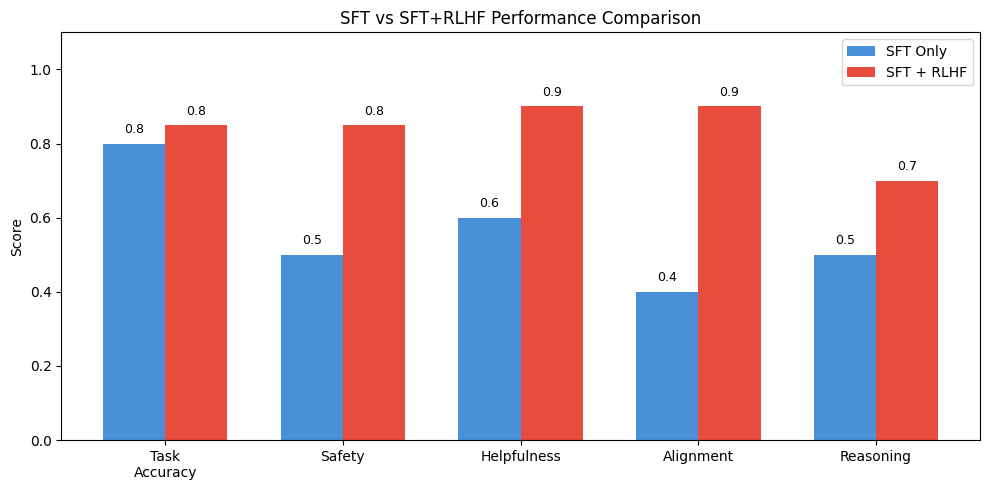
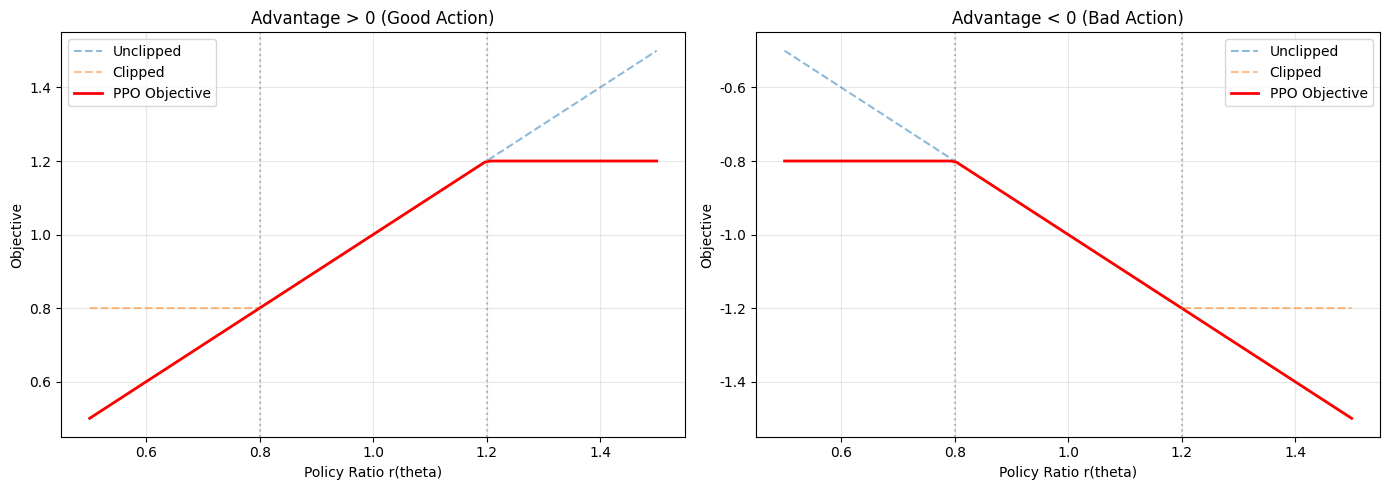
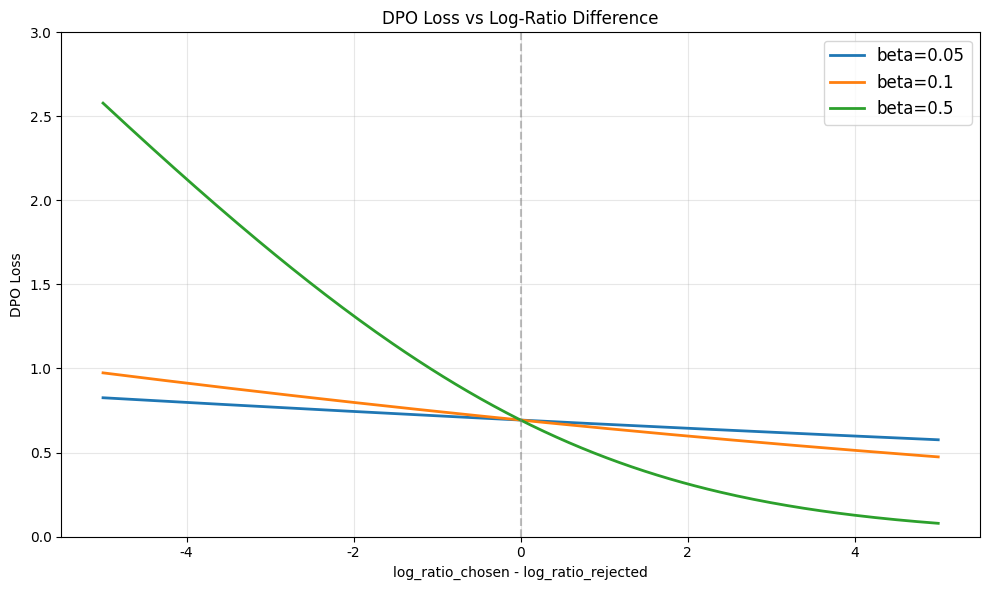
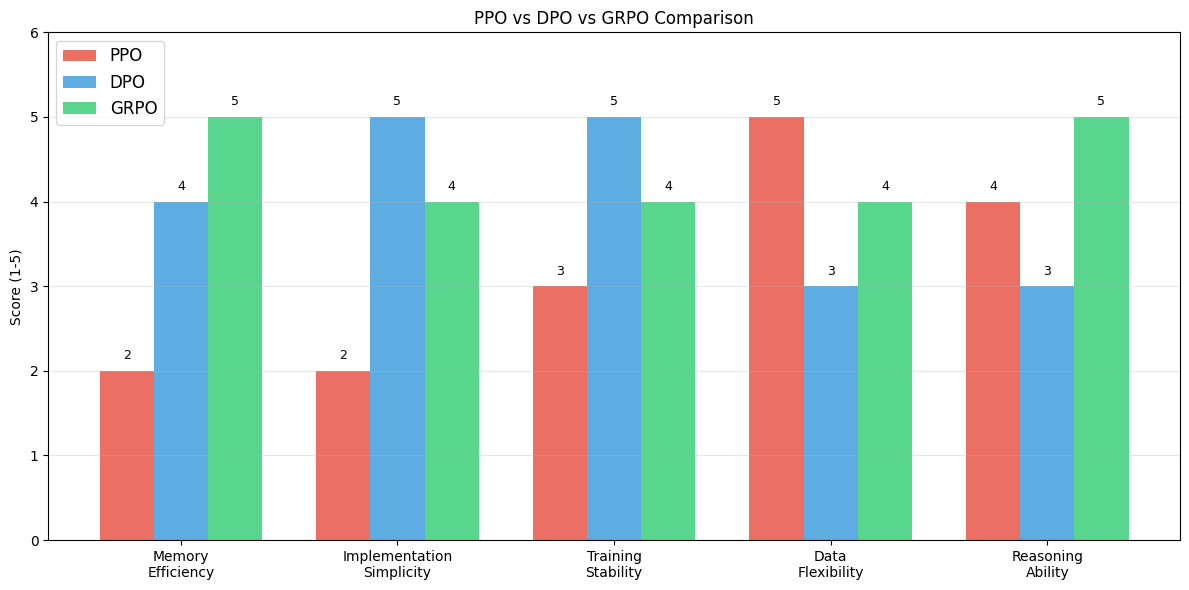

Write the Python code that produced these figures, in order.
# 필요한 라이브러리 임포트
import numpy as np
import matplotlib.pyplot as plt
import matplotlib

# 한글 폰트 설정 (리눅스)
matplotlib.rcParams['font.family'] = 'DejaVu Sans'
matplotlib.rcParams['axes.unicode_minus'] = False

print("✅ 라이브러리 임포트 완료")
print("📘 이 노트북은 GPU 없이 실행 가능합니다.")

# SFT vs RLHF 비교 예시
print("=" * 60)
print("📌 SFT vs RLHF 학습 방식 비교")
print("=" * 60)

print("\n🔵 SFT (Supervised Fine-Tuning):")
print("   입력: '서울의 날씨를 알려줘'")
print("   정답: '서울의 현재 날씨는 맑으며 기온은 15도입니다.'")
print("   학습: 정답과 동일한 출력을 생성하도록 학습")
print("   손실: Cross-Entropy Loss (토큰 단위)")

print("\n🟢 RLHF (Reinforcement Learning from Human Feedback):")
print("   입력: '서울의 날씨를 알려줘'")
print("   응답A: '서울은 현재 맑고 기온 15도입니다. 외출 시 가벼운 겉옷을 챙기세요.'")
print("   응답B: '서울 날씨 15도'")
print("   인간 선호: A > B (더 친절하고 유용한 답변)")
print("   학습: A와 같은 스타일의 답변을 더 많이 생성하도록 학습")

print("\n💡 핵심 차이:")
print("   SFT = '이것이 정답이다' (절대적 학습)")
print("   RLHF = '이것이 저것보다 더 좋다' (상대적 학습)")

# SFT의 한계를 시각적으로 표현
categories = ['Task\nAccuracy', 'Safety', 'Helpfulness', 'Alignment', 'Reasoning']
sft_scores = [0.8, 0.5, 0.6, 0.4, 0.5]
rlhf_scores = [0.85, 0.85, 0.9, 0.9, 0.7]

x = np.arange(len(categories))
width = 0.35

fig, ax = plt.subplots(figsize=(10, 5))
bars1 = ax.bar(x - width/2, sft_scores, width, label='SFT Only', color='#4A90D9')
bars2 = ax.bar(x + width/2, rlhf_scores, width, label='SFT + RLHF', color='#E74C3C')

ax.set_ylabel('Score')
ax.set_title('SFT vs SFT+RLHF Performance Comparison')
ax.set_xticks(x)
ax.set_xticklabels(categories)
ax.legend()
ax.set_ylim(0, 1.1)

for bar in bars1:
    ax.text(bar.get_x() + bar.get_width()/2., bar.get_height() + 0.02,
            f'{bar.get_height():.1f}', ha='center', va='bottom', fontsize=9)
for bar in bars2:
    ax.text(bar.get_x() + bar.get_width()/2., bar.get_height() + 0.02,
            f'{bar.get_height():.1f}', ha='center', va='bottom', fontsize=9)

plt.tight_layout()
plt.show()
print("📊 RLHF는 특히 Safety, Helpfulness, Alignment에서 큰 향상을 보입니다.")

# RLHF 파이프라인 단계별 설명
print("=" * 60)
print("📌 RLHF 파이프라인 3단계 상세")
print("=" * 60)

steps = {
    "Step 1 - SFT": {
        "목적": "기본적인 지시 따르기 능력 부여",
        "데이터": "고품질 instruction-response 쌍",
        "학습 방식": "다음 토큰 예측 (Cross-Entropy)",
        "결과": "지시를 따를 수 있는 기본 모델"
    },
    "Step 2 - Reward Model": {
        "목적": "인간의 선호도를 수치화",
        "데이터": "동일 프롬프트에 대한 여러 응답 + 인간 순위",
        "학습 방식": "Bradley-Terry 모델 (쌍별 비교)",
        "결과": "응답에 보상 점수를 매기는 모델"
    },
    "Step 3 - PPO": {
        "목적": "보상을 최대화하도록 정책 최적화",
        "데이터": "프롬프트 → 응답 생성 → 보상 계산",
        "학습 방식": "PPO (강화학습) + KL Penalty",
        "결과": "인간 선호에 정렬된 최종 모델"
    }
}

for step_name, details in steps.items():
    print(f"\n🔷 {step_name}")
    for key, value in details.items():
        print(f"   • {key}: {value}")

# Reward Model의 Bradley-Terry 모델 시뮬레이션
print("=" * 60)
print("📌 Reward Model: Bradley-Terry 모델 시뮬레이션")
print("=" * 60)

def bradley_terry_prob(reward_chosen, reward_rejected):
    """Bradley-Terry 모델: chosen이 rejected보다 선호될 확률"""
    import math
    return 1.0 / (1.0 + math.exp(-(reward_chosen - reward_rejected)))

# 예시: 다양한 보상 차이에 따른 선호 확률
print("\n보상 차이 → 선호 확률:")
print("-" * 40)

reward_diffs = [-2.0, -1.0, -0.5, 0.0, 0.5, 1.0, 2.0]
for diff in reward_diffs:
    prob = bradley_terry_prob(diff, 0.0)  # rejected reward = 0으로 고정
    bar = "█" * int(prob * 20)
    print(f"  Δr = {diff:+.1f} → P(chosen > rejected) = {prob:.3f} {bar}")

print("\n💡 보상 차이가 클수록 선호 확률이 높아집니다.")
print("   Reward Model은 이 확률을 최대화하도록 학습합니다.")

# PPO 클리핑 메커니즘 시각화
print("=" * 60)
print("📌 PPO 클리핑 메커니즘 시각화")
print("=" * 60)

epsilon = 0.2
ratios = np.linspace(0.5, 1.5, 100)

# Advantage > 0 (좋은 행동)
advantage_pos = 1.0
unclipped_pos = ratios * advantage_pos
clipped_pos = np.clip(ratios, 1 - epsilon, 1 + epsilon) * advantage_pos
ppo_loss_pos = np.minimum(unclipped_pos, clipped_pos)

# Advantage < 0 (나쁜 행동)
advantage_neg = -1.0
unclipped_neg = ratios * advantage_neg
clipped_neg = np.clip(ratios, 1 - epsilon, 1 + epsilon) * advantage_neg
ppo_loss_neg = np.minimum(unclipped_neg, clipped_neg)

fig, (ax1, ax2) = plt.subplots(1, 2, figsize=(14, 5))

# 좋은 행동 (A > 0)
ax1.plot(ratios, unclipped_pos, '--', label='Unclipped', alpha=0.5)
ax1.plot(ratios, clipped_pos, '--', label='Clipped', alpha=0.5)
ax1.plot(ratios, ppo_loss_pos, 'r-', linewidth=2, label='PPO Objective')
ax1.axvline(x=1-epsilon, color='gray', linestyle=':', alpha=0.5)
ax1.axvline(x=1+epsilon, color='gray', linestyle=':', alpha=0.5)
ax1.set_xlabel('Policy Ratio r(theta)')
ax1.set_ylabel('Objective')
ax1.set_title('Advantage > 0 (Good Action)')
ax1.legend()
ax1.grid(True, alpha=0.3)

# 나쁜 행동 (A < 0)
ax2.plot(ratios, unclipped_neg, '--', label='Unclipped', alpha=0.5)
ax2.plot(ratios, clipped_neg, '--', label='Clipped', alpha=0.5)
ax2.plot(ratios, ppo_loss_neg, 'r-', linewidth=2, label='PPO Objective')
ax2.axvline(x=1-epsilon, color='gray', linestyle=':', alpha=0.5)
ax2.axvline(x=1+epsilon, color='gray', linestyle=':', alpha=0.5)
ax2.set_xlabel('Policy Ratio r(theta)')
ax2.set_ylabel('Objective')
ax2.set_title('Advantage < 0 (Bad Action)')
ax2.legend()
ax2.grid(True, alpha=0.3)

plt.tight_layout()
plt.show()

print("\n💡 PPO 클리핑의 효과:")
print("   • 좋은 행동: 확률을 높이되, 1+ε를 넘지 않도록 제한")
print("   • 나쁜 행동: 확률을 낮추되, 1-ε 아래로 내리지 않도록 제한")
print("   • 결과: 안정적인 학습 (급격한 정책 변화 방지)")

# KL Divergence 시뮬레이션
print("=" * 60)
print("📌 KL Divergence와 Reward Hacking 방지")
print("=" * 60)

def kl_divergence(p, q):
    """두 확률분포 간의 KL Divergence 계산"""
    # 0 방지
    p = np.clip(p, 1e-10, 1.0)
    q = np.clip(q, 1e-10, 1.0)
    return np.sum(p * np.log(p / q))

# 참조 모델(SFT)의 토큰 분포
vocab = ['좋은', '날씨', '입니다', '감사', '합니다']
ref_dist = np.array([0.3, 0.25, 0.2, 0.15, 0.1])  # SFT 모델

# PPO 학습 후 변화된 분포들
scenarios = {
    "적절한 변화": np.array([0.35, 0.2, 0.2, 0.15, 0.1]),
    "과도한 변화": np.array([0.7, 0.05, 0.05, 0.15, 0.05]),
    "reward hacking": np.array([0.9, 0.02, 0.02, 0.04, 0.02]),
}

print(f"\n참조 모델(SFT) 분포: {dict(zip(vocab, ref_dist))}")
print()

beta = 0.1  # KL 페널티 계수
rm_reward = 5.0  # RM이 부여한 보상

for name, dist in scenarios.items():
    kl = kl_divergence(dist, ref_dist)
    final_reward = rm_reward - beta * kl
    print(f"📊 {name}:")
    print(f"   분포: {dict(zip(vocab, [f'{d:.2f}' for d in dist]))}")
    print(f"   KL Divergence: {kl:.3f}")
    print(f"   최종 보상 = {rm_reward} - {beta} × {kl:.3f} = {final_reward:.3f}")
    print()

print("💡 KL 페널티가 클수록 최종 보상이 감소 → 과도한 변화를 억제합니다.")

# DPO 손실 함수 구현 및 시뮬레이션
print("=" * 60)
print("📌 DPO 손실 함수 시뮬레이션")
print("=" * 60)

def sigmoid(x):
    return 1.0 / (1.0 + np.exp(-x))

def dpo_loss(log_ratio_chosen, log_ratio_rejected, beta=0.1):
    """
    DPO 손실 함수
    log_ratio = log(π(y|x)) - log(π_ref(y|x))
    """
    return -np.log(sigmoid(beta * (log_ratio_chosen - log_ratio_rejected)))

# 다양한 시나리오 시뮬레이션
print("\n📊 시나리오별 DPO 손실:")
print("-" * 60)

scenarios = [
    {"name": "초기 상태", "chosen": 0.0, "rejected": 0.0,
     "desc": "학습 전: chosen과 rejected 동등"},
    {"name": "약간 개선", "chosen": 0.5, "rejected": -0.3,
     "desc": "chosen ↑, rejected ↓ (약간)"},
    {"name": "많이 개선", "chosen": 2.0, "rejected": -1.5,
     "desc": "chosen ↑↑, rejected ↓↓ (많이)"},
    {"name": "잘못된 학습", "chosen": -0.5, "rejected": 0.5,
     "desc": "chosen ↓, rejected ↑ (반대 방향!)"},
]

beta = 0.1
for s in scenarios:
    loss = dpo_loss(s["chosen"], s["rejected"], beta)
    print(f"\n  {s['name']}:")
    print(f"    설명: {s['desc']}")
    print(f"    log_ratio_chosen={s['chosen']:.1f}, log_ratio_rejected={s['rejected']:.1f}")
    print(f"    DPO Loss = {loss:.4f}")

print("\n💡 DPO 손실이 낮을수록 → chosen이 rejected보다 선호되는 방향으로 잘 학습된 것")

# DPO 손실 곡면 시각화
print("📊 DPO 손실 함수 시각화")

beta_values = [0.05, 0.1, 0.5]
log_ratio_diff = np.linspace(-5, 5, 200)

fig, ax = plt.subplots(figsize=(10, 6))

for beta in beta_values:
    losses = -np.log(sigmoid(beta * log_ratio_diff))
    ax.plot(log_ratio_diff, losses, linewidth=2, label=f'beta={beta}')

ax.set_xlabel('log_ratio_chosen - log_ratio_rejected')
ax.set_ylabel('DPO Loss')
ax.set_title('DPO Loss vs Log-Ratio Difference')
ax.axvline(x=0, color='gray', linestyle='--', alpha=0.5)
ax.legend(fontsize=12)
ax.grid(True, alpha=0.3)
ax.set_ylim(0, 3)

plt.tight_layout()
plt.show()

print("\n💡 해석:")
print("   • x > 0: chosen이 더 높은 확률 → 손실 낮음 (좋음!)")
print("   • x < 0: rejected가 더 높은 확률 → 손실 높음 (나쁨!)")
print("   • beta가 클수록 손실 곡선이 가파름 → 더 강한 선호 학습")

# GRPO 그룹 내 정규화 시뮬레이션
print("=" * 60)
print("📌 GRPO: 그룹 내 상대 보상 계산 시뮬레이션")
print("=" * 60)

# 하나의 프롬프트에 대해 G=5개 응답 생성
prompt = "2 + 3 × 4 = ?"
responses = [
    {"answer": "14", "correct": True, "reward": 1.0},   # 정답
    {"answer": "20", "correct": False, "reward": 0.0},  # 2+3=5, 5×4=20 (오답)
    {"answer": "14", "correct": True, "reward": 1.0},   # 정답
    {"answer": "24", "correct": False, "reward": 0.0},  # 오답
    {"answer": "14", "correct": True, "reward": 1.0},   # 정답
]

print(f"\n📝 프롬프트: '{prompt}'")
print(f"   정답: 14 (곱셈 먼저: 3×4=12, 2+12=14)")
print(f"\n🔢 G={len(responses)}개 응답과 보상:")

rewards = np.array([r["reward"] for r in responses])

for i, resp in enumerate(responses):
    status = "✅" if resp["correct"] else "❌"
    print(f"   응답 {i+1}: {resp['answer']} {status} → r={resp['reward']:.1f}")

# 그룹 내 정규화
mean_r = np.mean(rewards)
std_r = np.std(rewards)
advantages = (rewards - mean_r) / (std_r + 1e-8)

print(f"\n📊 그룹 통계:")
print(f"   평균 보상: {mean_r:.3f}")
print(f"   표준편차: {std_r:.3f}")

print(f"\n📊 정규화된 이점 (Advantage):")
for i, (resp, adv) in enumerate(zip(responses, advantages)):
    direction = "↑ (보상 강화)" if adv > 0 else "↓ (보상 감소)"
    print(f"   응답 {i+1} ({resp['answer']}): Â = {adv:+.3f} {direction}")

print("\n💡 GRPO는 그룹 내에서 상대적으로 좋은 응답을 강화하고, 나쁜 응답을 약화합니다.")
print("   → Value Model 없이도 효과적인 정책 업데이트 가능!")

# GRPO vs PPO 메모리 비교
print("=" * 60)
print("📌 GRPO vs PPO: 메모리 사용량 비교")
print("=" * 60)

# 1.5B 모델 기준 대략적 메모리 추정 (fp16)
model_size_gb = 1.5 * 2 / 1  # 1.5B params × 2 bytes (fp16) ≈ 3GB

ppo_models = {
    "Policy Model": model_size_gb,
    "Reference Model": model_size_gb,
    "Reward Model": model_size_gb,
    "Value Model": model_size_gb,
}

grpo_models = {
    "Policy Model": model_size_gb,
    "Reference Model": model_size_gb,
}

print(f"\n🔵 PPO 필요 모델 (1.5B, fp16 기준):")
ppo_total = 0
for name, size in ppo_models.items():
    print(f"   • {name}: ~{size:.1f} GB")
    ppo_total += size
print(f"   📦 모델만 합계: ~{ppo_total:.1f} GB + 옵티마이저/그래디언트")

print(f"\n🟢 GRPO 필요 모델 (1.5B, fp16 기준):")
grpo_total = 0
for name, size in grpo_models.items():
    print(f"   • {name}: ~{size:.1f} GB")
    grpo_total += size
print(f"   📦 모델만 합계: ~{grpo_total:.1f} GB + 옵티마이저/그래디언트")

savings = (1 - grpo_total / ppo_total) * 100
print(f"\n💰 GRPO 메모리 절약: ~{savings:.0f}% (모델 메모리 기준)")
print(f"\n🎯 RTX 4060 (8GB VRAM) 환경에서:")
print(f"   PPO: 1.5B 모델도 매우 어려움 (모델만 {ppo_total:.0f}GB)")
print(f"   GRPO: 1.5B QLoRA로 실행 가능 (4bit 양자화 시 ~3GB)")

# PPO vs DPO vs GRPO 비교 시각화
print("=" * 60)
print("📌 PPO vs DPO vs GRPO 다차원 비교")
print("=" * 60)

categories = ['Memory\nEfficiency', 'Implementation\nSimplicity', 'Training\nStability',
              'Data\nFlexibility', 'Reasoning\nAbility']

ppo_scores = [2, 2, 3, 5, 4]
dpo_scores = [4, 5, 5, 3, 3]
grpo_scores = [5, 4, 4, 4, 5]

x = np.arange(len(categories))
width = 0.25

fig, ax = plt.subplots(figsize=(12, 6))
bars1 = ax.bar(x - width, ppo_scores, width, label='PPO', color='#E74C3C', alpha=0.8)
bars2 = ax.bar(x, dpo_scores, width, label='DPO', color='#3498DB', alpha=0.8)
bars3 = ax.bar(x + width, grpo_scores, width, label='GRPO', color='#2ECC71', alpha=0.8)

ax.set_ylabel('Score (1-5)')
ax.set_title('PPO vs DPO vs GRPO Comparison')
ax.set_xticks(x)
ax.set_xticklabels(categories)
ax.legend(fontsize=12)
ax.set_ylim(0, 6)
ax.grid(axis='y', alpha=0.3)

for bars in [bars1, bars2, bars3]:
    for bar in bars:
        ax.text(bar.get_x() + bar.get_width()/2., bar.get_height() + 0.1,
                f'{bar.get_height():.0f}', ha='center', va='bottom', fontsize=9)

plt.tight_layout()
plt.show()

# 알고리즘 선택 의사결정 트리
print("=" * 60)
print("📌 강화학습 알고리즘 선택 의사결정 트리")
print("=" * 60)

def recommend_algorithm(has_preference_data, task_verifiable, vram_gb):
    """
    상황에 맞는 강화학습 알고리즘 추천
    """
    recommendations = []
    
    if vram_gb >= 24:
        recommendations.append(("PPO", "충분한 VRAM으로 모든 방법 가능"))
    
    if has_preference_data:
        recommendations.append(("DPO", "선호도 데이터 활용, 메모리 효율적"))
    
    if task_verifiable:
        recommendations.append(("GRPO", "검증 가능한 태스크에 최적, 데이터 불필요"))
    
    if not has_preference_data and not task_verifiable:
        recommendations.append(("DPO", "LLM으로 선호도 데이터 생성 후 적용"))
    
    return recommendations

# 다양한 시나리오 테스트
scenarios = [
    {"name": "수학 문제 풀이 (RTX 4060)",
     "has_pref": False, "verifiable": True, "vram": 8},
    {"name": "한국어 대화 품질 향상 (RTX 4060)",
     "has_pref": True, "verifiable": False, "vram": 8},
    {"name": "코드 생성 모델 (A100 80GB)",
     "has_pref": True, "verifiable": True, "vram": 80},
    {"name": "고객 응대 챗봇 (RTX 4060)",
     "has_pref": False, "verifiable": False, "vram": 8},
]

for s in scenarios:
    recs = recommend_algorithm(s["has_pref"], s["verifiable"], s["vram"])
    print(f"\n🎯 시나리오: {s['name']}")
    print(f"   VRAM: {s['vram']}GB | 선호데이터: {'있음' if s['has_pref'] else '없음'} | 검증가능: {'예' if s['verifiable'] else '아니오'}")
    print(f"   추천:")
    for algo, reason in recs:
        print(f"   → {algo}: {reason}")

# RTX 4060 메모리 추정 계산기
print("=" * 60)
print("📌 RTX 4060 VRAM 사용량 추정 계산기")
print("=" * 60)

def estimate_vram(model_params_b, quantization="4bit", num_models=2,
                  lora_r=16, batch_size=1, seq_len=1024):
    """
    VRAM 사용량 대략적 추정
    """
    # 모델 메모리
    if quantization == "4bit":
        bytes_per_param = 0.5  # 4bit ≈ 0.5 bytes
    elif quantization == "fp16":
        bytes_per_param = 2.0
    else:
        bytes_per_param = 4.0  # fp32
    
    model_mem = model_params_b * bytes_per_param  # GB
    total_model_mem = model_mem * num_models
    
    # LoRA 메모리 (대략적)
    lora_mem = model_params_b * 0.01 * lora_r / 16 * 2  # fp16
    
    # 옵티마이저 상태 (AdamW: 2× LoRA params)
    optimizer_mem = lora_mem * 2
    
    # 그래디언트 메모리
    gradient_mem = lora_mem
    
    # 활성화 메모리 (대략적)
    activation_mem = batch_size * seq_len * 0.001  # 대략적 추정
    
    # 시스템 오버헤드
    overhead = 0.5
    
    total = total_model_mem + lora_mem + optimizer_mem + gradient_mem + activation_mem + overhead
    
    return {
        "모델 메모리": total_model_mem,
        "LoRA 메모리": lora_mem,
        "옵티마이저": optimizer_mem,
        "그래디언트": gradient_mem,
        "활성화": activation_mem,
        "오버헤드": overhead,
        "총합": total
    }

# 시나리오별 추정
scenarios = [
    {"name": "DPO - Qwen2.5-1.5B (4bit)", "params": 1.5, "quant": "4bit", "models": 2},
    {"name": "DPO - Qwen2.5-3B (4bit)", "params": 3.0, "quant": "4bit", "models": 2},
    {"name": "GRPO - Qwen2.5-1.5B (4bit)", "params": 1.5, "quant": "4bit", "models": 2},
    {"name": "PPO - Qwen2.5-1.5B (4bit)", "params": 1.5, "quant": "4bit", "models": 4},
]

vram_limit = 8.0  # RTX 4060

for s in scenarios:
    est = estimate_vram(s["params"], s["quant"], s["models"])
    status = "✅" if est["총합"] < vram_limit else "❌"
    margin = vram_limit - est["총합"]
    
    print(f"\n{status} {s['name']}")
    for key, val in est.items():
        print(f"   {key}: {val:.2f} GB")
    print(f"   여유: {margin:+.2f} GB {'(OK!)' if margin > 0 else '(부족!!)'}")

print("\n" + "=" * 60)
print("💡 결론: RTX 4060에서는 DPO/GRPO + 1.5B + 4bit + LoRA가 안전합니다!")

# RTX 4060 권장 학습 설정
print("=" * 60)
print("📌 RTX 4060 강화학습 권장 설정")
print("=" * 60)

config_dpo = {
    "알고리즘": "DPO",
    "모델": "Qwen/Qwen2.5-1.5B-Instruct",
    "양자화": "4bit (BitsAndBytes NF4)",
    "LoRA rank": 16,
    "LoRA alpha": 32,
    "LoRA target": "q_proj, k_proj, v_proj, o_proj",
    "batch_size": 1,
    "gradient_accumulation": 8,
    "effective_batch_size": "1 × 8 = 8",
    "max_seq_length": 1024,
    "learning_rate": "5e-5",
    "beta (DPO)": 0.1,
    "fp16": True,
    "예상 학습 시간": "~30-60분 (500 샘플)",
}

config_grpo = {
    "알고리즘": "GRPO",
    "모델": "Qwen/Qwen2.5-1.5B-Instruct",
    "양자화": "4bit (BitsAndBytes NF4)",
    "LoRA rank": 16,
    "LoRA alpha": 32,
    "group_size": 4,
    "batch_size": 1,
    "gradient_accumulation": 8,
    "max_seq_length": 1024,
    "learning_rate": "5e-6",
    "fp16": True,
    "보상 함수": "규칙 기반 (정답 여부)",
    "예상 학습 시간": "~60-90분 (200 문제)",
}

print("\n🔵 DPO 설정:")
for key, val in config_dpo.items():
    print(f"   • {key}: {val}")

print("\n🟢 GRPO 설정:")
for key, val in config_grpo.items():
    print(f"   • {key}: {val}")

# 최종 요약 퀴즈
print("=" * 60)
print("🎯 자기 점검 퀴즈")
print("=" * 60)

quiz = [
    {
        "q": "SFT만으로는 부족한 이유는?",
        "a": "정답 모방만 가능, 인간 선호/안전성 정렬이 어려움"
    },
    {
        "q": "DPO가 PPO보다 메모리 효율적인 이유는?",
        "a": "Reward Model과 Value Model이 불필요 (4개 → 2개 모델)"
    },
    {
        "q": "GRPO의 핵심 아이디어는?",
        "a": "그룹 내 상대 보상으로 Value Model 없이 학습"
    },
    {
        "q": "RTX 4060에서 PPO가 어려운 이유는?",
        "a": "4개 모델이 필요하여 8GB VRAM으로 부족"
    },
    {
        "q": "수학 문제 풀이 개선에 가장 적합한 알고리즘은?",
        "a": "GRPO (정답 여부를 보상 함수로 사용 가능)"
    },
]

for i, item in enumerate(quiz, 1):
    print(f"\n❓ Q{i}: {item['q']}")
    print(f"   💡 A{i}: {item['a']}")

print("\n" + "=" * 60)
print("✅ Session 26 완료! 다음 세션에서 실습을 진행합니다.")
